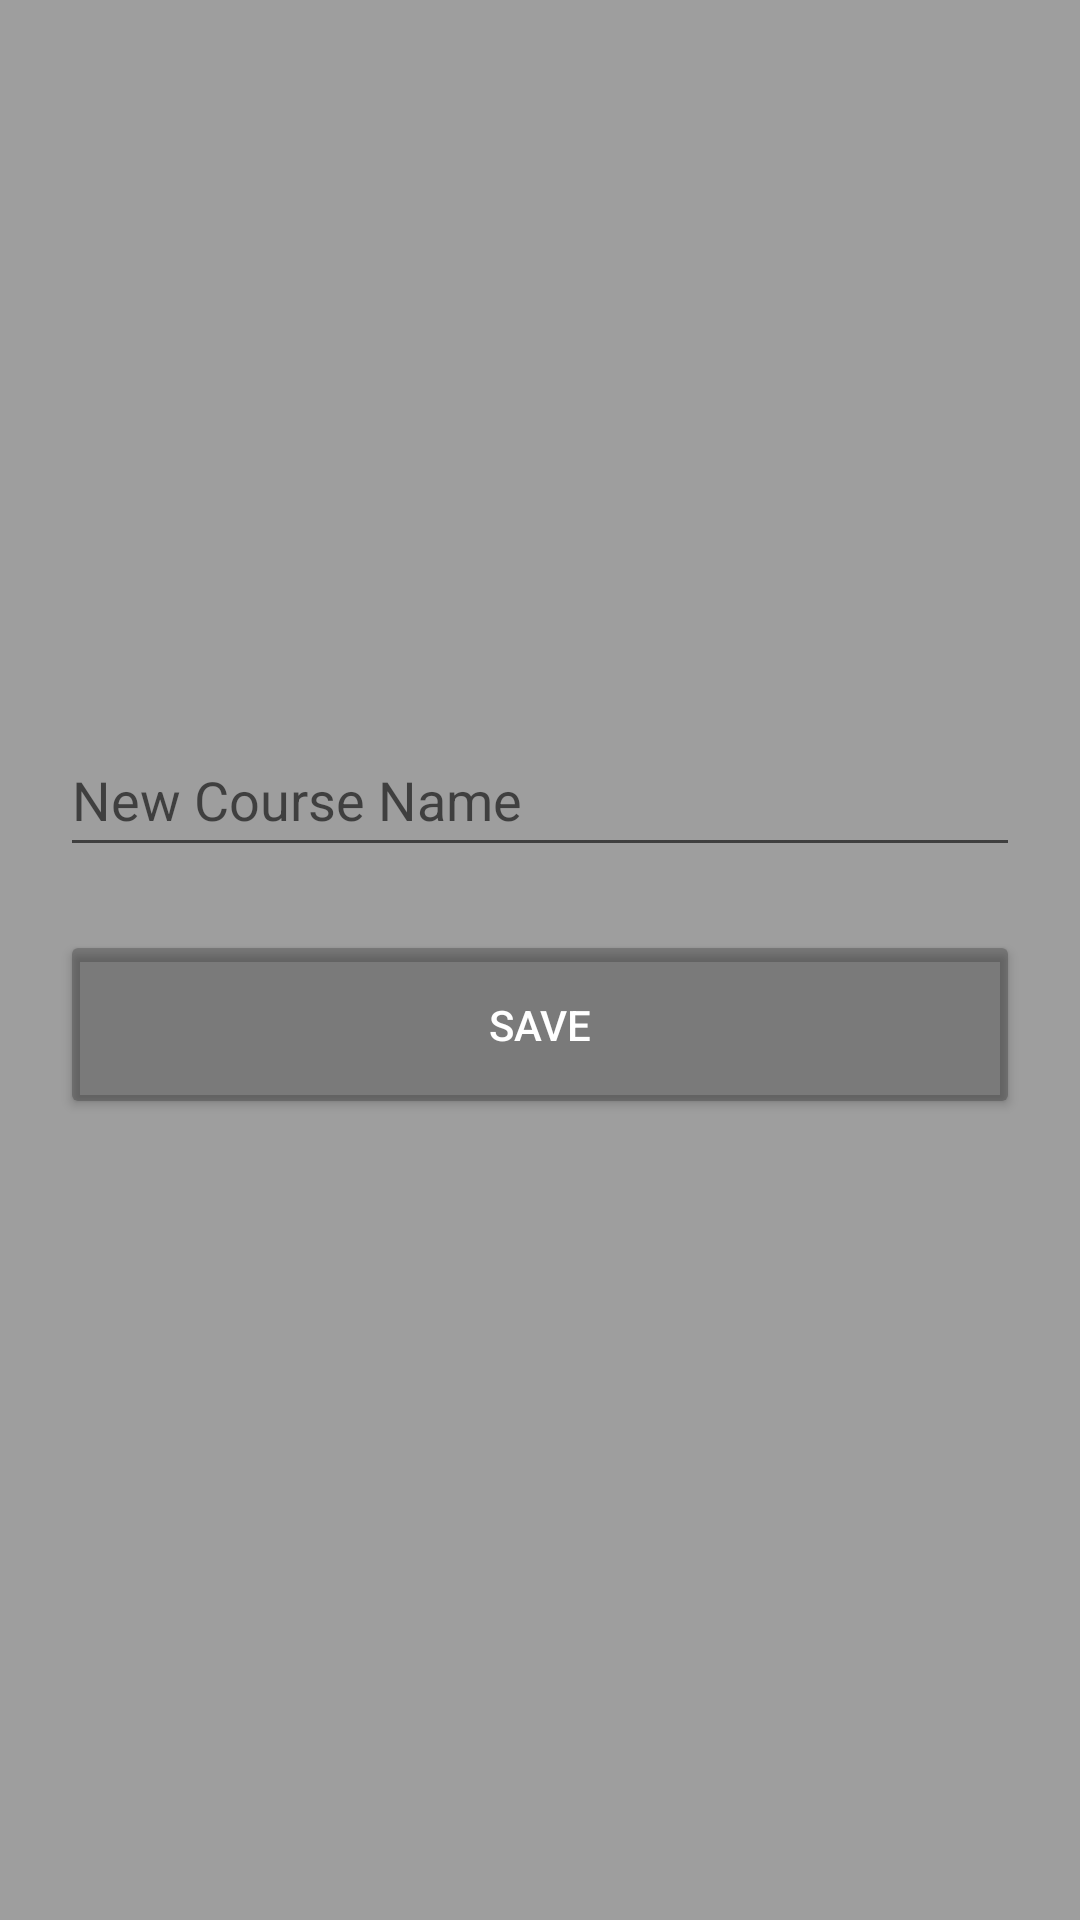

Layout XML and referenced resources for this Android screen:
<!-- AndroidManifest.xml: application theme Theme.StudentCourseBookingApp -->
<!-- res/layout/activity_admin_edit_course.xml -->
<?xml version="1.0" encoding="utf-8"?>
<RelativeLayout xmlns:android="http://schemas.android.com/apk/res/android"
    xmlns:app="http://schemas.android.com/apk/res-auto"
    xmlns:tools="http://schemas.android.com/tools"
    android:layout_width="match_parent"
    android:layout_height="match_parent"
    tools:context=".AdminEditCourse"
    android:background="#9E9E9E">

    <EditText
        android:id="@+id/newCourseCode"
        android:layout_width="match_parent"
        android:layout_height="wrap_content"
        android:layout_above="@+id/newCourseName"
        android:layout_alignParentTop="true"

        android:layout_marginLeft="20dp"
        android:layout_marginTop="270dp"
        android:layout_marginRight="20dp"
        android:layout_marginBottom="21dp"
        android:ems="10"
        android:hint="New Course Code"
        android:inputType="text"
        android:minHeight="48dp"
        android:textColor="@color/white"
        tools:ignore="TouchTargetSizeCheck,TouchTargetSizeCheck" />

    <EditText
        android:id="@+id/newCourseName"
        android:layout_width="match_parent"
        android:layout_height="wrap_content"
        android:layout_above="@+id/saveEditCourse"
        android:layout_marginLeft="20dp"
        android:layout_marginRight="20dp"
        android:layout_marginBottom="21dp"
        android:hint="New Course Name"
        android:inputType="text"
        android:minHeight="48dp"
        android:textColor="@color/white" />

    <Button
        android:id="@+id/saveEditCourse"
        android:layout_width="374dp"
        android:layout_height="63dp"
        android:layout_alignParentBottom="true"
        android:layout_marginLeft="20dp"
        android:layout_marginRight="20dp"
        android:layout_marginBottom="267dp"
        android:layout_weight="1"
        android:backgroundTint="#3B000000"
        android:text="Save"
        android:textColor="@color/white" />

</RelativeLayout>
<!-- resources referenced by this layout -->
<resources>
  <style name="Theme.StudentCourseBookingApp" parent="Theme.MaterialComponents.DayNight.DarkActionBar">
          
          <item name="colorPrimary">@color/purple_500</item>
          <item name="colorPrimaryVariant">@color/purple_700</item>
          <item name="colorOnPrimary">@color/white</item>
          
          <item name="colorSecondary">@color/teal_200</item>
          <item name="colorSecondaryVariant">@color/teal_700</item>
          <item name="colorOnSecondary">@color/black</item>
          
          <item name="android:statusBarColor">?attr/colorPrimaryVariant</item>
          
      </style>
  <!-- not gathered from this repository: default colours our renderer supplied (Android Studio template values) -->
  <color name="purple_500">#FF6200EE</color>
  <color name="purple_700">#FF3700B3</color>
  <color name="teal_200">#FF03DAC5</color>
  <color name="teal_700">#FF018786</color>
  <color name="black">#FF000000</color>
  <color name="white">#FFFFFFFF</color>
</resources>
